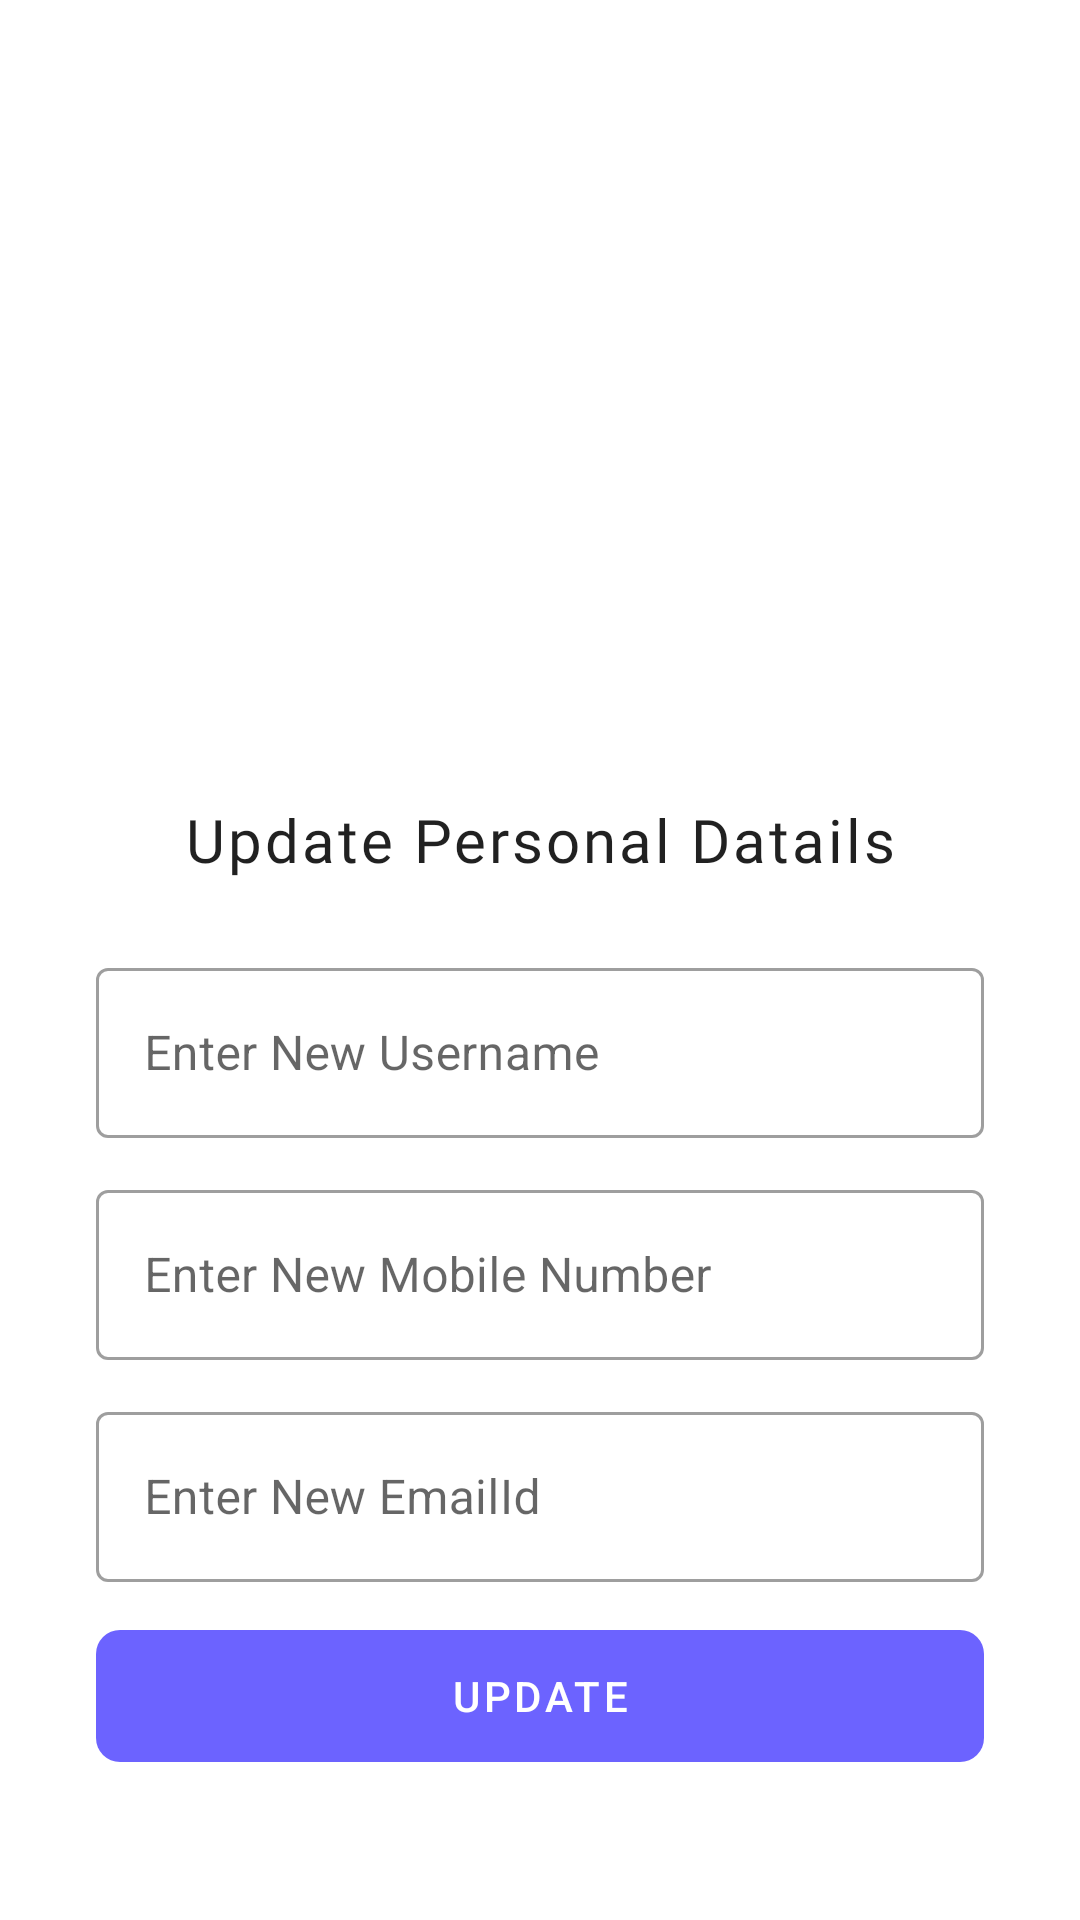

Write the Android layout XML for this screen, with the resource values it uses.
<!-- AndroidManifest.xml: application theme AppTheme -->
<!-- res/layout/activity_edit_detail.xml -->
<?xml version="1.0" encoding="utf-8"?>
<LinearLayout xmlns:android="http://schemas.android.com/apk/res/android"
    xmlns:app="http://schemas.android.com/apk/res-auto"
    android:layout_width="match_parent"
    android:layout_height="match_parent"
    android:gravity="center"
    android:orientation="vertical">

    <androidx.appcompat.widget.AppCompatImageView
        android:layout_width="176dp"
        android:layout_height="176dp"
        android:layout_gravity="center_horizontal"
        android:layout_marginTop="@dimen/margin_xlarge"
        app:srcCompat="@drawable/ic_undraw_wallet" />

    <androidx.appcompat.widget.AppCompatTextView
        android:layout_width="match_parent"
        android:layout_height="wrap_content"
        android:layout_marginTop="@dimen/margin_normal"
        android:layout_marginBottom="@dimen/margin_normal"
        android:gravity="center"
        android:text="Update Personal Datails"
        android:textAppearance="@style/TextAppearance.Aurora.Title" />


    <com.google.android.material.textfield.TextInputLayout
        style="@style/Widget.MaterialComponents.TextInputLayout.OutlinedBox"
        android:layout_width="match_parent"
        android:layout_height="@dimen/search_height"
        android:layout_marginStart="@dimen/margin_xlarge"
        android:layout_marginTop="@dimen/margin_normal"
        android:layout_marginEnd="@dimen/margin_xlarge"
        android:hint="Enter New Username"
        android:textAlignment="center">

        <com.google.android.material.textfield.TextInputEditText
            android:id="@+id/etnuname"
            android:layout_width="match_parent"
            android:layout_height="match_parent"
            android:imeOptions="actionSearch"
            android:inputType="text"
            android:singleLine="true"
            android:textAlignment="center"
            app:hintAnimationEnabled="true" />
    </com.google.android.material.textfield.TextInputLayout>

    <com.google.android.material.textfield.TextInputLayout
        style="@style/Widget.MaterialComponents.TextInputLayout.OutlinedBox"
        android:layout_width="match_parent"
        android:layout_height="@dimen/search_height"
        android:layout_marginStart="@dimen/margin_xlarge"
        android:layout_marginTop="@dimen/margin_normal"
        android:layout_marginEnd="@dimen/margin_xlarge"
        android:hint="Enter New Mobile Number"
        android:textAlignment="center">

        <com.google.android.material.textfield.TextInputEditText
            android:id="@+id/etnmob"
            android:layout_width="match_parent"
            android:layout_height="match_parent"
            android:imeOptions="actionSearch"
            android:inputType="number"
            android:singleLine="true"
            android:textAlignment="center"
            app:hintAnimationEnabled="true" />
    </com.google.android.material.textfield.TextInputLayout>

    <com.google.android.material.textfield.TextInputLayout
        style="@style/Widget.MaterialComponents.TextInputLayout.OutlinedBox"
        android:layout_width="match_parent"
        android:layout_height="@dimen/search_height"
        android:layout_marginStart="@dimen/margin_xlarge"
        android:layout_marginTop="@dimen/margin_normal"
        android:layout_marginEnd="@dimen/margin_xlarge"
        android:hint="Enter New EmailId"
        android:textAlignment="center">

        <com.google.android.material.textfield.TextInputEditText
            android:id="@+id/etnemail"
            android:layout_width="match_parent"
            android:layout_height="match_parent"
            android:imeOptions="actionSearch"
            android:inputType="text"
            android:singleLine="true"
            android:textAlignment="center"
            app:hintAnimationEnabled="true" />
    </com.google.android.material.textfield.TextInputLayout>


    <com.google.android.material.button.MaterialButton
        android:id="@+id/btnUpdate"
        style="@style/Widget.MaterialComponents.Button.UnelevatedButton"
        android:layout_width="match_parent"
        android:layout_height="56dp"
        android:layout_marginStart="@dimen/margin_xlarge"
        android:layout_marginTop="10dp"
        android:layout_marginEnd="@dimen/margin_xlarge"
        android:text="Update"
        app:cornerRadius="8dp" />


</LinearLayout>
<!-- resources referenced by this layout -->
<resources>
  <dimen name="margin_normal">12dp</dimen>
  <dimen name="margin_xlarge">32dp</dimen>
  <dimen name="search_height">62dp</dimen>
  <style name="TextAppearance.Aurora.Title" parent="TextAppearance.AppCompat.Medium">
          <item name="android:letterSpacing">0.05</item>
          <item name="android:maxLines">1</item>
          <item name="android:ellipsize">end</item>
          <item name="android:textSize">20sp</item>
          <item name="android:fontFamily">@font/gilroy_extra_bold</item>
          <item name="android:textColor">?android:attr/textColorPrimary</item>
      </style>
  <style name="AppTheme" parent="@style/Theme.MaterialComponents.DayNight.NoActionBar">
          <item name="colorAccent">@color/colorAccent</item>
          <item name="colorPrimary">@color/colorPrimary</item>
          <item name="android:colorPrimaryDark">?android:colorBackground</item>
          <item name="android:windowLightStatusBar">true</item>
      </style>
  <color name="colorAccent">@color/colorWarden</color>
  <color name="colorPrimary">@color/colorAccent</color>
  <color name="colorWarden">#6c63ff</color>
</resources>
